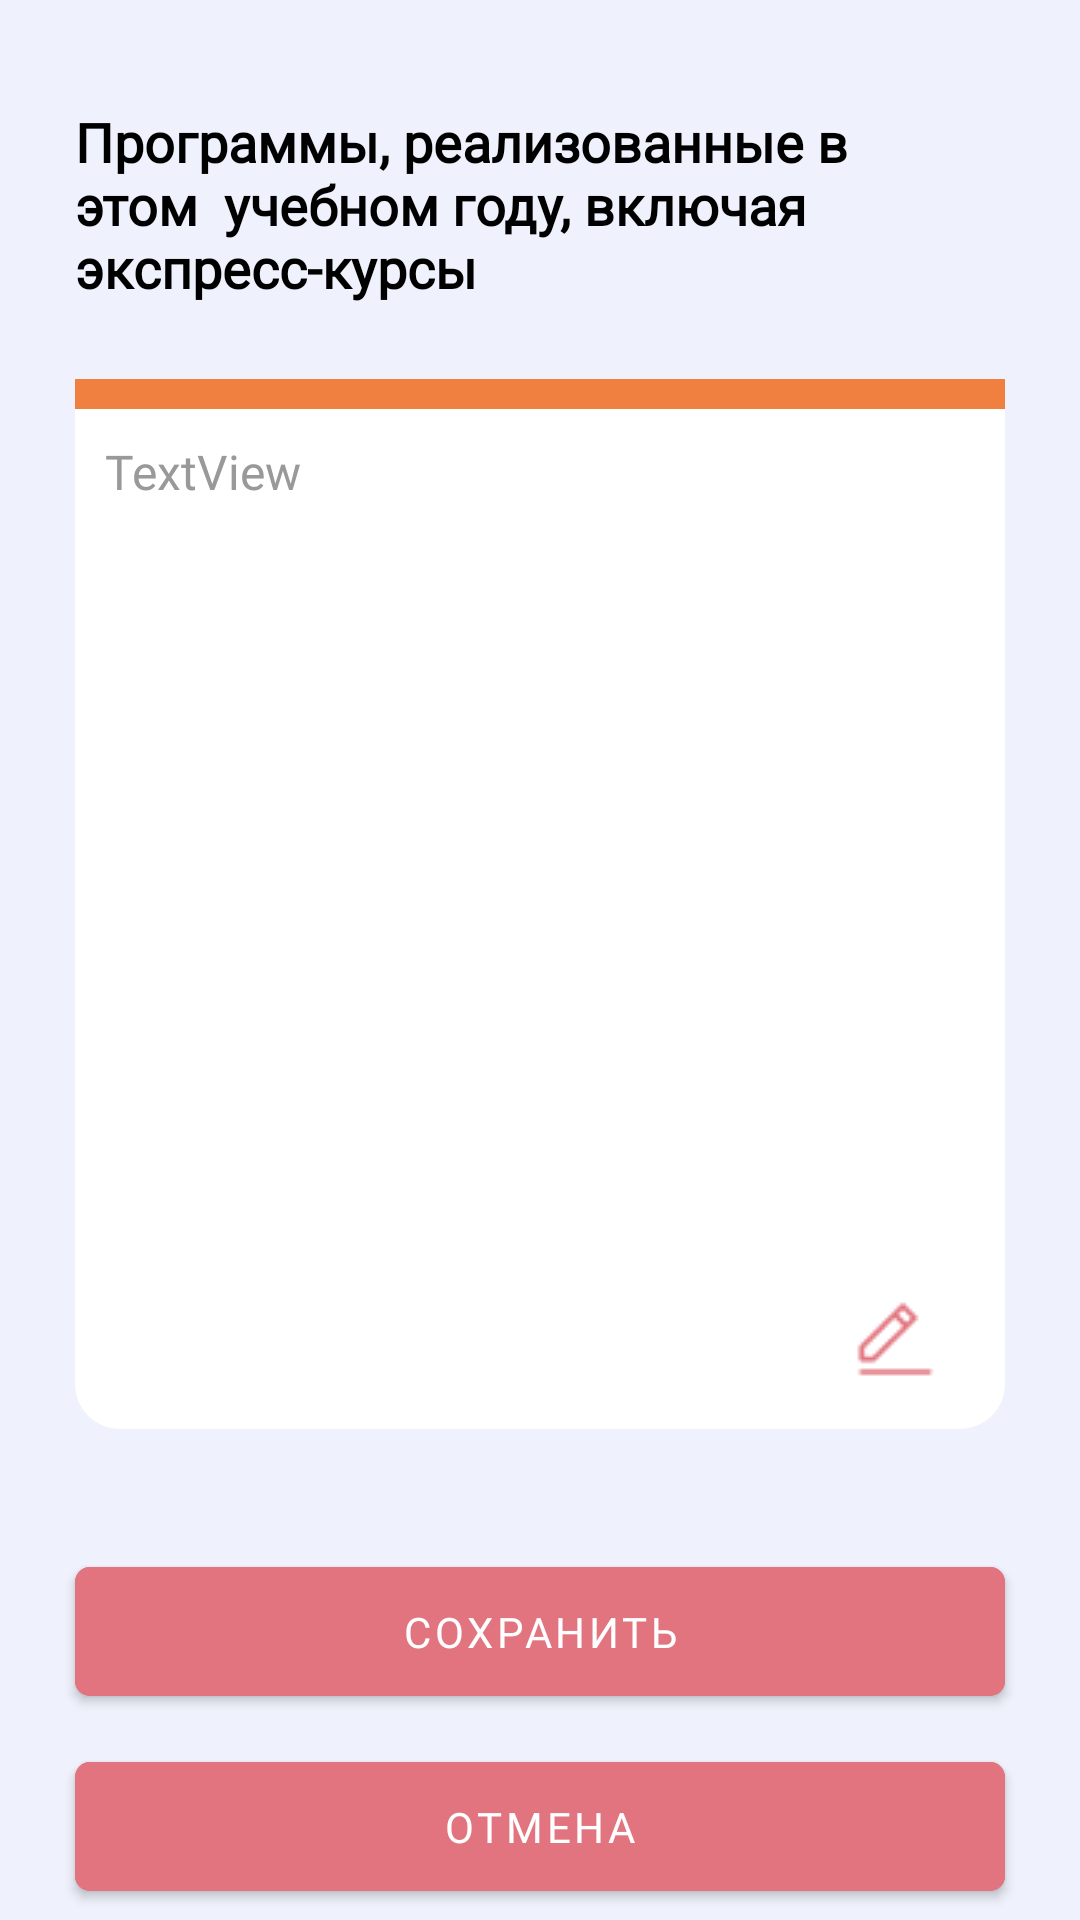

Reconstruct the res/layout file that produces this screen, plus the resources it refers to.
<!-- AndroidManifest.xml: application theme Theme.MiusApp -->
<!-- res/layout/activity_add_item_to_category.xml -->
<?xml version="1.0" encoding="utf-8"?>
<androidx.constraintlayout.widget.ConstraintLayout
    xmlns:android="http://schemas.android.com/apk/res/android"
    xmlns:app="http://schemas.android.com/apk/res-auto"
    xmlns:tools="http://schemas.android.com/tools"
    android:layout_width="match_parent"
    android:layout_height="match_parent"
    android:background="#EFF2FC"
    tools:context=".AddItemToCategory">

    <TextView
        android:id="@+id/tvAddItemTitle"
        android:layout_width="0dp"
        android:layout_height="wrap_content"
        android:layout_marginStart="25dp"
        android:layout_marginTop="35dp"
        android:layout_marginEnd="25dp"
        android:fontFamily="@font/montserrat_medium"
        android:text="Программы, реализованные в этом  учебном году, включая   экспресс-курсы"
        android:textAlignment="textStart"
        android:textColor="#000"
        android:textSize="18sp"
        android:textStyle="bold"
        app:layout_constraintEnd_toEndOf="parent"
        app:layout_constraintStart_toStartOf="parent"
        app:layout_constraintTop_toTopOf="parent" />

    <androidx.constraintlayout.widget.ConstraintLayout
        android:id="@+id/constraintLayout3"
        android:layout_width="0dp"
        android:layout_height="350dp"
        android:layout_marginStart="25dp"
        android:layout_marginTop="25dp"
        android:layout_marginEnd="25dp"
        app:layout_constraintEnd_toEndOf="parent"
        app:layout_constraintStart_toStartOf="parent"
        app:layout_constraintTop_toBottomOf="@+id/tvAddItemTitle">

        <View
            android:id="@+id/topLine"
            android:layout_width="0dp"
            android:layout_height="10dp"
            android:background="#F0803F"
            app:layout_constraintEnd_toEndOf="parent"
            app:layout_constraintStart_toStartOf="parent"
            app:layout_constraintTop_toTopOf="parent" />

        <TextView
            android:id="@+id/textView7"
            android:layout_width="0dp"
            android:layout_height="0dp"
            android:background="@drawable/add_item"
            android:fontFamily="@font/montserrat_medium"
            android:padding="10dp"
            android:text="TextView"
            android:textColor="#999"
            android:textSize="16sp"
            app:layout_constraintBottom_toBottomOf="parent"
            app:layout_constraintEnd_toEndOf="parent"
            app:layout_constraintStart_toStartOf="parent"
            app:layout_constraintTop_toBottomOf="@+id/topLine" />

        <ImageView
            android:id="@+id/imageView2"
            android:layout_width="wrap_content"
            android:layout_height="wrap_content"
            android:layout_marginEnd="10dp"
            android:layout_marginBottom="10dp"
            app:layout_constraintBottom_toBottomOf="parent"
            app:layout_constraintEnd_toEndOf="parent"
            app:srcCompat="@drawable/edit" />

    </androidx.constraintlayout.widget.ConstraintLayout>

    <com.google.android.material.button.MaterialButton
        android:id="@+id/btnAddItembyDesc"
        android:layout_width="0dp"
        android:layout_height="55dp"
        android:layout_marginTop="40dp"
        android:backgroundTint="@color/selected_menu_color"
        android:fontFamily="@font/montserrat_medium"
        android:paddingTop="4dp"
        android:paddingBottom="4dp"
        android:text="Сохранить"
        app:cornerRadius="5dp"
        app:layout_constraintEnd_toEndOf="@+id/constraintLayout3"
        app:layout_constraintStart_toStartOf="@+id/constraintLayout3"
        app:layout_constraintTop_toBottomOf="@+id/constraintLayout3" />

    <com.google.android.material.button.MaterialButton
        android:layout_width="0dp"
        android:layout_height="55dp"
        android:layout_marginTop="10dp"
        android:backgroundTint="@color/selected_menu_color"
        android:fontFamily="@font/montserrat_medium"
        android:text="Отмена"
        app:cornerRadius="5dp"
        app:layout_constraintEnd_toEndOf="@+id/btnAddItembyDesc"
        app:layout_constraintHorizontal_bias="0.0"
        app:layout_constraintStart_toStartOf="@+id/btnAddItembyDesc"
        app:layout_constraintTop_toBottomOf="@+id/btnAddItembyDesc" />

</androidx.constraintlayout.widget.ConstraintLayout>
<!-- resources referenced by this layout -->
<resources>
  <color name="selected_menu_color">#E1747E</color>
  <!-- drawable add_item (drawable) -->
  <?xml version="1.0" encoding="utf-8"?>
  <shape xmlns:android="http://schemas.android.com/apk/res/android"
      android:shape="rectangle">
  
      <corners android:bottomLeftRadius="15dp"
          android:bottomRightRadius="15dp"/>
  
      <solid android:color="@color/white"/>
  
  </shape>
  <!-- drawable edit: png bitmap (drawable, 861 bytes) -->
  <style name="Theme.MiusApp" parent="Theme.MaterialComponents.DayNight.DarkActionBar">
          
          <item name="colorPrimary">@color/purple_500</item>
          <item name="colorPrimaryVariant">@color/purple_700</item>
          <item name="colorOnPrimary">@color/white</item>
          
          <item name="colorSecondary">@color/teal_200</item>
          <item name="colorSecondaryVariant">@color/teal_700</item>
          <item name="colorOnSecondary">@color/black</item>
          
          <item name="android:statusBarColor" tools:targetApi="l">?attr/colorPrimaryVariant</item>
          
          <item name="windowNoTitle">true</item>
          <item name="android:windowAnimationStyle">@style/CustomActivityAnimation</item>
      </style>
  <color name="white">#FFFFFFFF</color>
  <color name="purple_500">#FF6200EE</color>
  <color name="purple_700">#FF3700B3</color>
  <color name="teal_200">#FF03DAC5</color>
  <color name="teal_700">#FF018786</color>
  <color name="black">#FF000000</color>
  <style name="CustomActivityAnimation" parent="@android:style/Animation.Activity">
          <item name="android:activityOpenEnterAnimation">@anim/slide_in_right</item>
          <item name="android:activityOpenExitAnimation">@anim/slide_out_left</item>
          <item name="android:activityCloseEnterAnimation">@anim/slide_in_left</item>
          <item name="android:activityCloseExitAnimation">@anim/slide_out_right</item>
      </style>
</resources>
